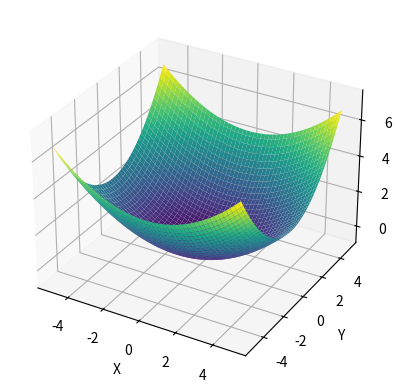

Write Python code to recreate this figure.
import numpy as np
import matplotlib.pyplot as plt
from mpl_toolkits.mplot3d import Axes3D

fig = plt.figure()
axe = fig.add_subplot(111, projection='3d')

# 参数准备
x = np.linspace(-5,5,1001)
y = np.linspace(-5,5,1001)
x,y = np.meshgrid(x,y)

z = x**2/10 + y**2/6

axe.plot_surface(x,y,z,cmap='viridis')
axe.set_xlabel('X')
axe.set_ylabel('Y')
axe.set_zlabel('Z')

plt.axis('equal')
plt.show()